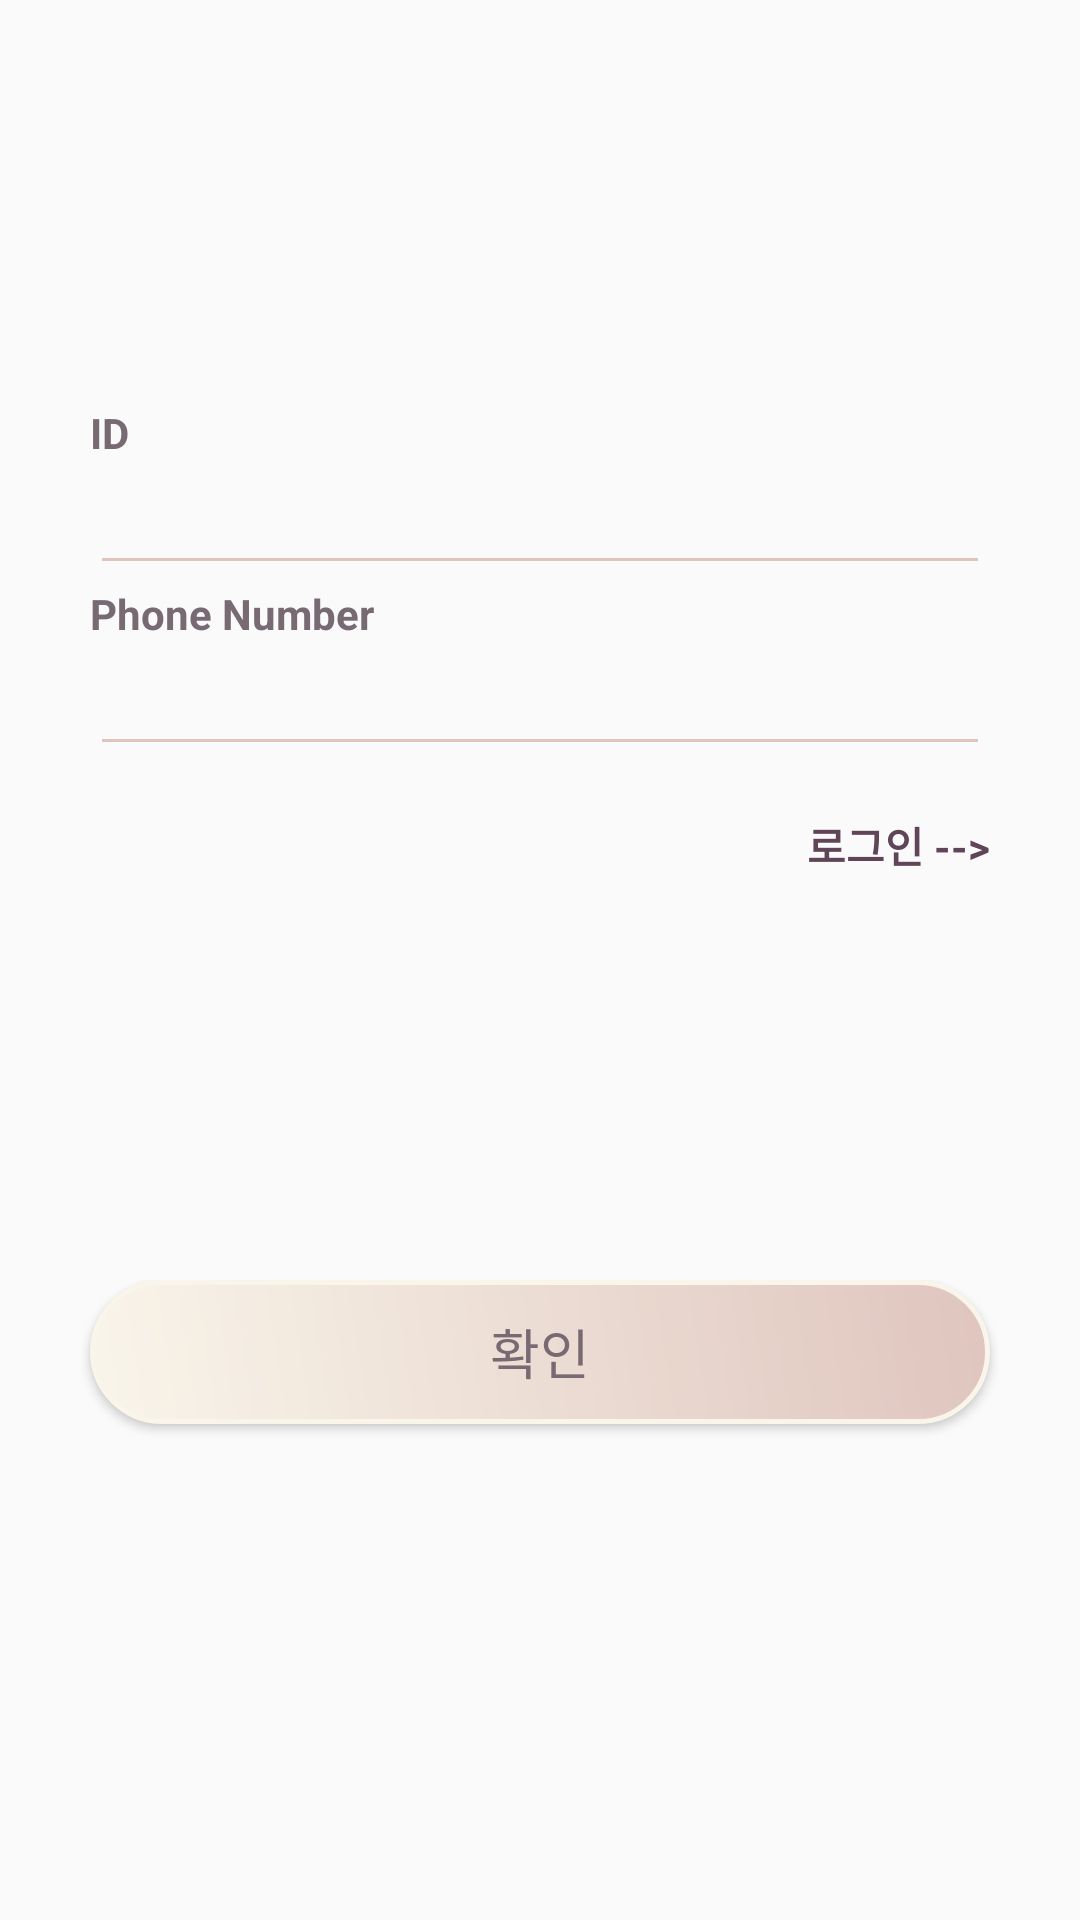

The Android layout XML behind this screen, and the referenced resources:
<!-- AndroidManifest.xml: application theme Theme.MyApplication -->
<!-- res/layout/activity_id.xml -->
<?xml version="1.0" encoding="utf-8"?>
<LinearLayout xmlns:app="http://schemas.android.com/apk/res-auto"
    xmlns:tools="http://schemas.android.com/tools"
    xmlns:android="http://schemas.android.com/apk/res/android"
    android:layout_width="match_parent"
    android:layout_height="match_parent"
    android:orientation="vertical"
    tools:context=".Id">
    <LinearLayout
        android:layout_width="match_parent"
        android:layout_height="match_parent"
        android:orientation="vertical"
        android:gravity="center"
        android:layout_gravity="center"
        android:layout_weight="1">
        <TextView
            android:layout_width="300dp"
            android:layout_height="wrap_content"
            android:text="ID"
            android:textColor="@color/darkpurple"
            android:textStyle="bold"/>
        <EditText
            android:id="@+id/id_et1"
            android:layout_width="300dp"
            android:layout_height="wrap_content"
            android:maxLength="8"
            android:inputType="number"
            android:backgroundTint="@color/lightpink"/>

        <TextView
            android:layout_width="300dp"
            android:layout_height="wrap_content"
            android:text="Phone Number"
            android:textColor="@color/darkpurple"
            android:textStyle="bold"/>
        <EditText
            android:id="@+id/id_et2"
            android:layout_width="300dp"
            android:layout_height="wrap_content"
            android:maxLength="13"
            android:inputType="phone"
            android:backgroundTint="@color/lightpink"/>
        <TextView
            android:id="@+id/id_tv1"
            android:layout_width="300dp"
            android:layout_height="wrap_content"
            android:gravity="right"
            android:layout_marginTop="16dp"
            android:text="로그인 -->"
            android:textColor="@color/brown"
            android:textStyle="bold"/>
    </LinearLayout>
    <LinearLayout
        android:layout_width="match_parent"
        android:layout_height="match_parent"
        android:orientation="vertical"
        android:gravity="center_horizontal"
        android:layout_weight="2">
        <Button
            android:id="@+id/id_button1"
            android:layout_width="300dp"
            android:layout_height="wrap_content"
            android:background="@drawable/gradient_basic_button"
            android:textAllCaps="false"
            android:text="확인"
            android:fontFamily="@font/nanumbarungothicbold"
            android:textColor="@color/darkpurple"
            android:textSize="18dp"/>

    </LinearLayout>
</LinearLayout>
<!-- resources referenced by this layout -->
<resources>
  <color name="brown">#604457</color>
  <color name="darkpurple">#786a73</color>
  <color name="lightpink">#dfc5be</color>
  <!-- drawable gradient_basic_button (drawable) -->
  <?xml version="1.0" encoding="utf-8"?>
  <shape xmlns:android="http://schemas.android.com/apk/res/android"
      android:shape="rectangle">
      <solid android:color="@android:color/white"/>
      <padding
          android:bottom="8dp"
          android:left="8dp"
          android:right="8dp"
          android:top="8dp" />
  
      <gradient
          android:angle="45"
          android:startColor="@color/ivory"
          android:endColor="@color/lightpink"
          android:type="linear"/>
  
      <stroke
          android:width="1.5dp"
          android:color="@color/ivory" />
  
      <corners android:radius="40dp"/>
  </shape>
  <style name="Theme.MyApplication" parent="Theme.AppCompat.Light.NoActionBar">
          
          <item name="colorPrimary">@color/brown</item>
          <item name="colorPrimaryDark">@color/gray</item>
          <item name="colorAccent">@color/lightpink</item>
          
      </style>
  <color name="ivory">#f9f5ea</color>
  <color name="gray">#848484</color>
</resources>
